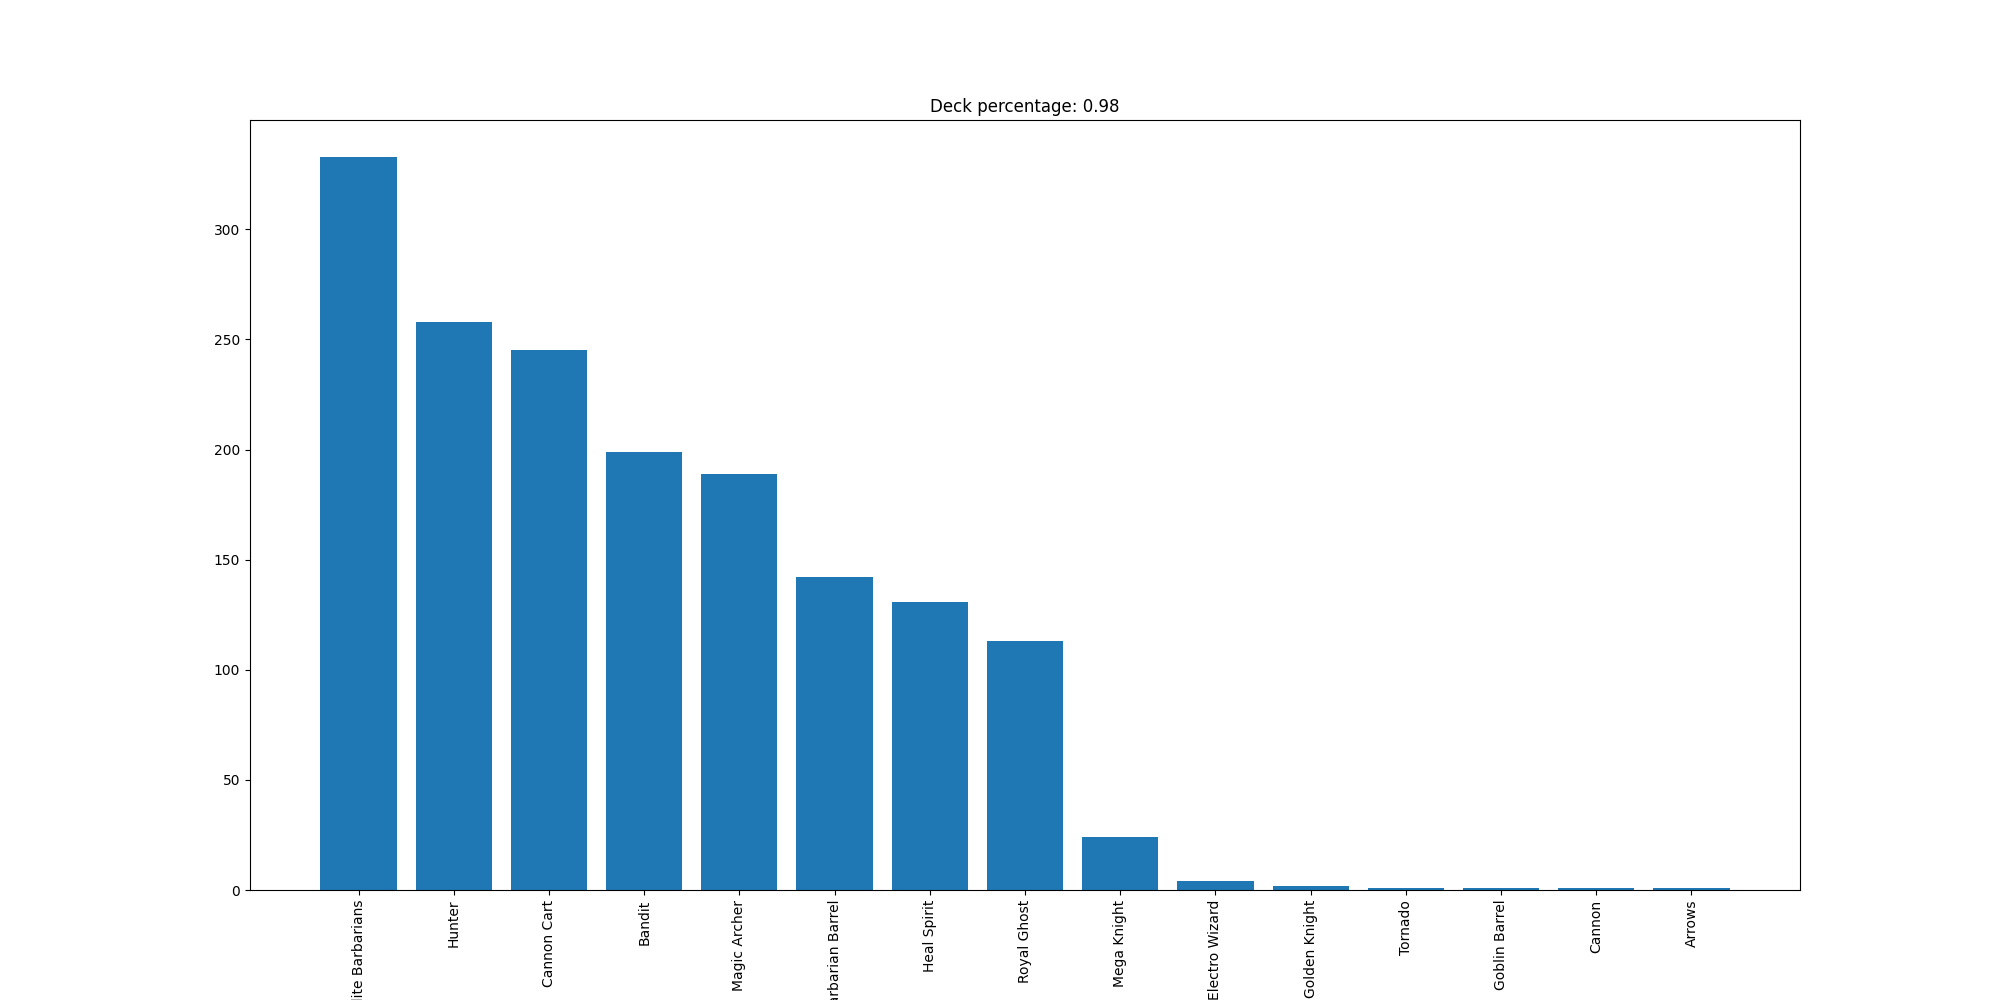

Values plotted in this chart, from the file beside it:
Elite Barbarians, 333
Hunter, 258
Cannon Cart, 245
Bandit, 199
Magic Archer, 189
Barbarian Barrel, 142
Heal Spirit, 131
Royal Ghost, 113
Mega Knight, 24
Electro Wizard, 4
Golden Knight, 2
Tornado, 1
Goblin Barrel, 1
Cannon, 1
Arrows, 1
